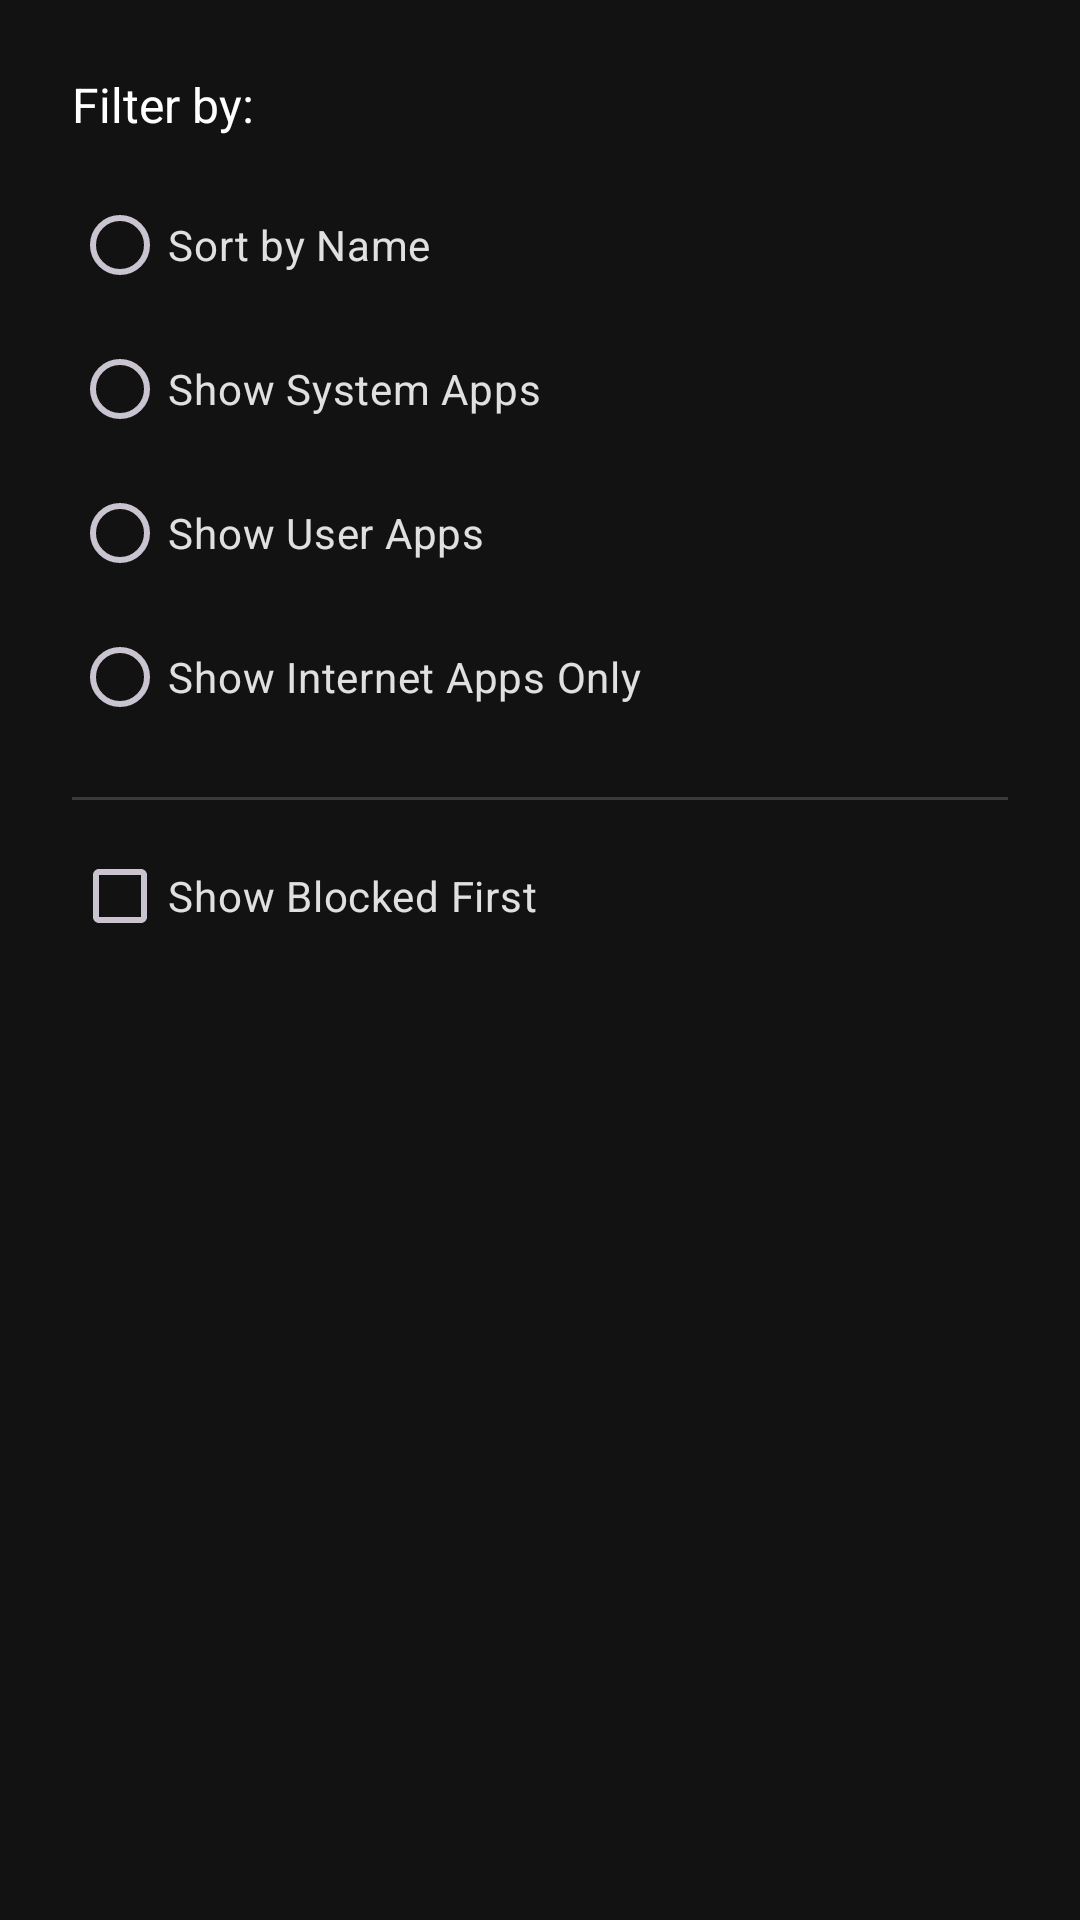

Layout XML and referenced resources for this Android screen:
<!-- AndroidManifest.xml: application theme Theme.FireWallBlocks -->
<!-- res/layout/dialog_sort.xml -->
<?xml version="1.0" encoding="utf-8"?>
<LinearLayout
    xmlns:android="http://schemas.android.com/apk/res/android"
    android:layout_width="match_parent"
    android:layout_height="wrap_content"
    android:orientation="vertical"
    android:paddingTop="24dp"
    android:paddingStart="24dp"
    android:paddingEnd="24dp">

    <TextView
        android:layout_width="wrap_content"
        android:layout_height="wrap_content"
        android:text="@string/sort_filter_by"
        android:textColor="@color/white"
        android:textSize="16sp"
        android:layout_marginBottom="12dp" />

    <RadioGroup
        android:id="@+id/radio_group_filter"
        android:layout_width="match_parent"
        android:layout_height="wrap_content">

        <RadioButton
            android:id="@+id/radio_sort_name"
            android:layout_width="match_parent"
            android:layout_height="wrap_content"
            android:text="@string/sort_by_name"
            android:textColor="@color/light_grey" />

        <RadioButton
            android:id="@+id/radio_sort_system"
            android:layout_width="match_parent"
            android:layout_height="wrap_content"
            android:text="@string/sort_show_system"
            android:textColor="@color/light_grey" />

        <RadioButton
            android:id="@+id/radio_sort_user"
            android:layout_width="match_parent"
            android:layout_height="wrap_content"
            android:text="@string/sort_show_user"
            android:textColor="@color/light_grey" />

        <RadioButton
            android:id="@+id/radio_sort_internet"
            android:layout_width="match_parent"
            android:layout_height="wrap_content"
            android:text="@string/sort_show_internet"
            android:textColor="@color/light_grey" />

    </RadioGroup>

    <View
        android:layout_width="match_parent"
        android:layout_height="1dp"
        android:background="@color/selected_grey"
        android:layout_marginTop="16dp"
        android:layout_marginBottom="8dp"/>

    <CheckBox
        android:id="@+id/checkbox_sort_blocked"
        android:layout_width="match_parent"
        android:layout_height="wrap_content"
        android:text="@string/sort_show_blocked"
        android:textColor="@color/light_grey"
        android:layout_marginBottom="8dp"/>

</LinearLayout>
<!-- resources referenced by this layout -->
<resources>
  <color name="light_grey">#E0E0E0</color>
  <color name="selected_grey">#3A3A3A</color>
  <color name="white">#FFFFFFFF</color>
  <string name="sort_by_name">Sort by Name</string>
  <string name="sort_filter_by">Filter by:</string>
  <string name="sort_show_blocked">Show Blocked First</string>
  <string name="sort_show_internet">Show Internet Apps Only</string>
  <string name="sort_show_system">Show System Apps</string>
  <string name="sort_show_user">Show User Apps</string>
  <style name="Theme.FireWallBlocks" parent="Theme.Material3.Dark.NoActionBar">
          
          
          <item name="colorPrimary">@color/dark_blue</item>
          <item name="colorOnPrimary">@color/white</item>
  
          
          <item name="android:statusBarColor">@color/dark_grey</item>
          
          
          <item name="android:windowBackground">@color/dark_grey</item>
  
          
          <item name="android:textColor">@color/light_grey</item>
  
          
          <item name="toolbarStyle">@style/Widget.App.Toolbar</item>
  
          
          <item name="materialButtonStyle">@style/Widget.App.Button</item>
      </style>
  <color name="dark_blue">#3777FF</color>
  <color name="dark_grey">#121212</color>
  <style name="Widget.App.Toolbar" parent="Widget.Material3.Toolbar">
          <item name="android:background">@color/dark_grey</item>
          <item name="titleTextColor">@color/light_grey</item>
          <item name="subtitleTextColor">@color/light_grey</item>
      </style>
  <style name="Widget.App.Button" parent="Widget.Material3.Button">
          <item name="android:backgroundTint">@color/dark_blue</item>
          <item name="android:textColor">@color/white</item>
      </style>
</resources>
